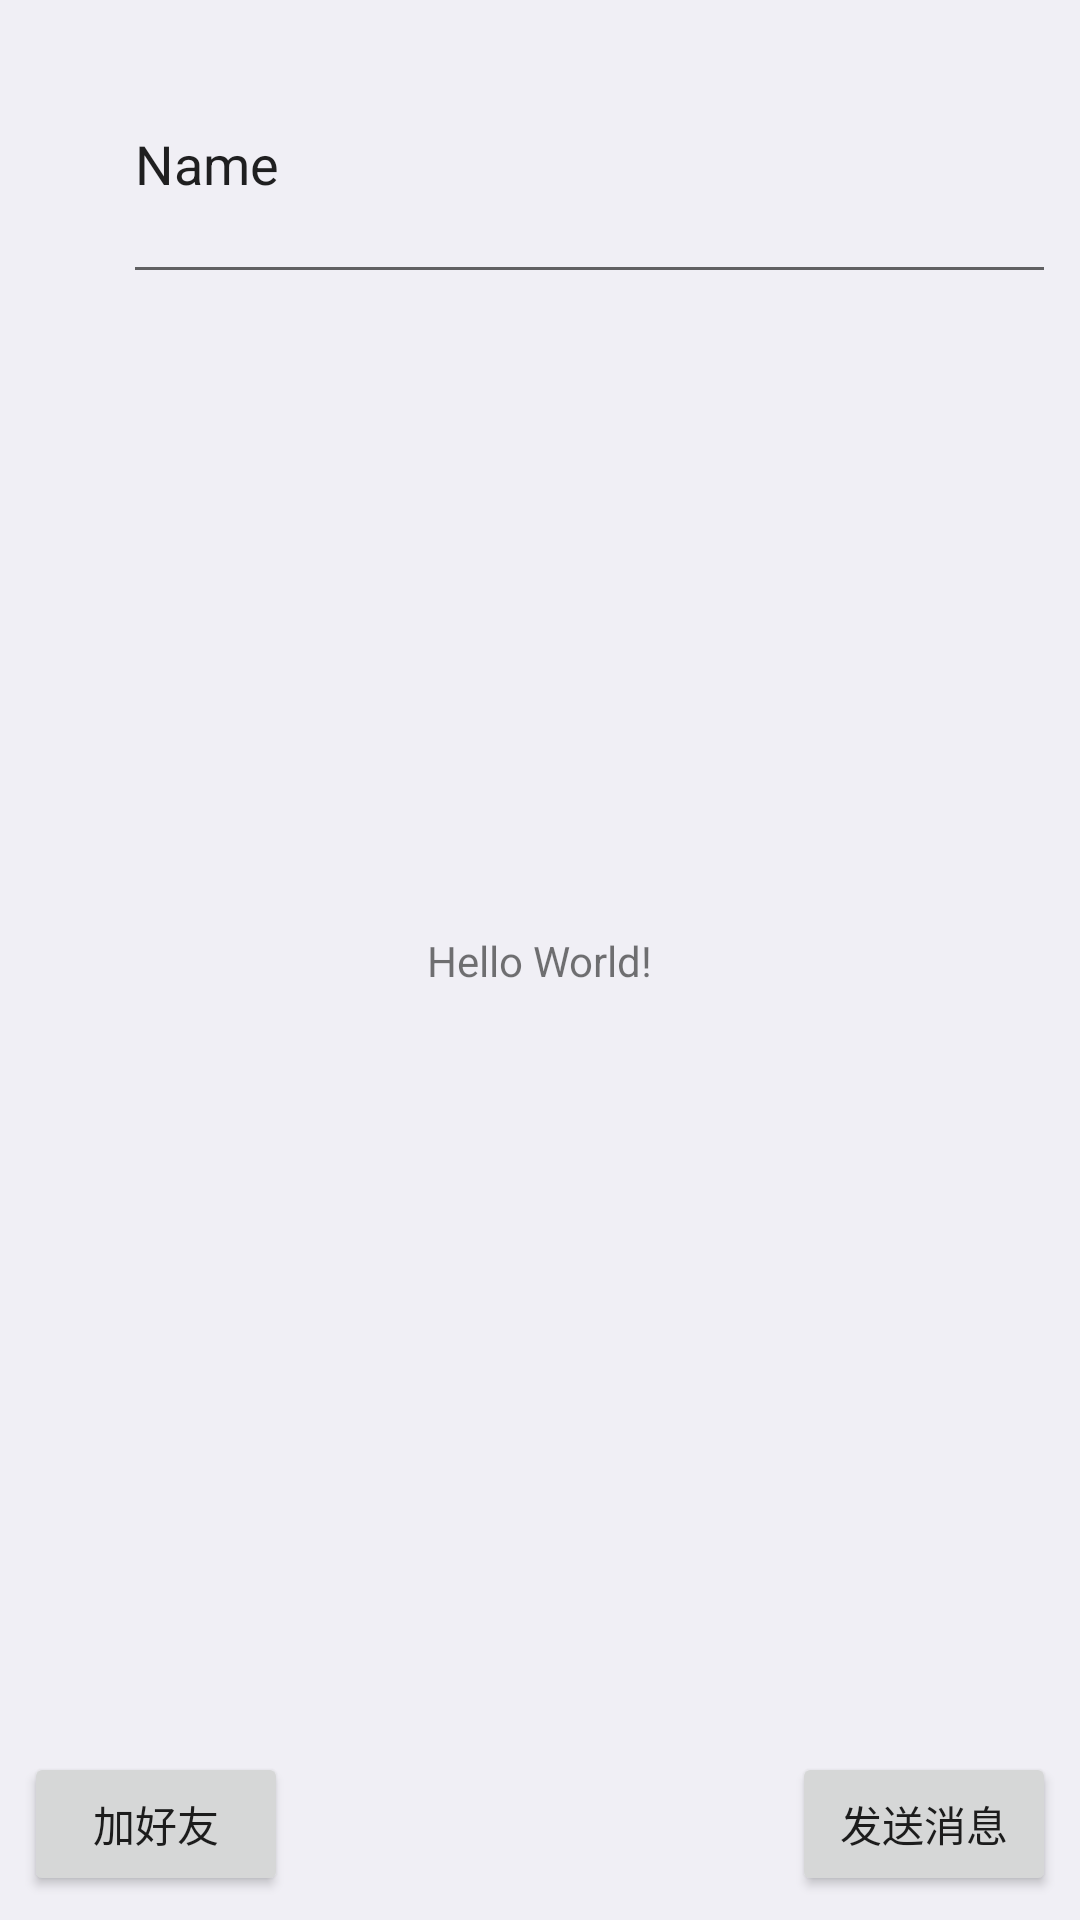

The Android layout XML behind this screen, and the referenced resources:
<!-- AndroidManifest.xml: application theme AppTheme -->
<!-- res/layout/activity_carrier.xml -->
<?xml version="1.0" encoding="utf-8"?>
<android.support.constraint.ConstraintLayout xmlns:android="http://schemas.android.com/apk/res/android"
    xmlns:app="http://schemas.android.com/apk/res-auto"
    xmlns:tools="http://schemas.android.com/tools"
    android:layout_width="match_parent"
    android:layout_height="match_parent"
    tools:context=".MainActivity">

    <TextView
        android:layout_width="wrap_content"
        android:layout_height="wrap_content"
        android:text="Hello World!"
        app:layout_constraintBottom_toBottomOf="parent"
        app:layout_constraintLeft_toLeftOf="parent"
        app:layout_constraintRight_toRightOf="parent"
        app:layout_constraintTop_toTopOf="parent" />

    <Button
        android:id="@+id/addFriend"
        android:layout_width="wrap_content"
        android:layout_height="wrap_content"
        android:layout_marginBottom="8dp"
        android:layout_marginLeft="8dp"
        android:layout_marginStart="8dp"
        android:text="加好友"
        app:layout_constraintBottom_toBottomOf="parent"
        app:layout_constraintStart_toStartOf="parent" />

    <EditText
        android:id="@+id/editText"
        android:layout_width="311dp"
        android:layout_height="90dp"
        android:layout_marginEnd="8dp"
        android:layout_marginRight="8dp"
        android:layout_marginTop="8dp"
        android:ems="10"
        android:inputType="textPersonName"
        android:text="Name"
        app:layout_constraintEnd_toEndOf="parent"
        app:layout_constraintTop_toTopOf="parent" />

    <Button
        android:id="@+id/sendMessage"
        android:layout_width="wrap_content"
        android:layout_height="wrap_content"
        android:layout_marginBottom="8dp"
        android:layout_marginEnd="8dp"
        android:layout_marginRight="8dp"
        android:text="发送消息"
        app:layout_constraintBottom_toBottomOf="parent"
        app:layout_constraintEnd_toEndOf="parent" />


</android.support.constraint.ConstraintLayout>
<!-- resources referenced by this layout -->
<resources>
  <style name="AppTheme" parent="Theme.AppCompat.Light.NoActionBar">
          
          <item name="colorPrimary">@color/colorPrimary</item>
          <item name="colorPrimaryDark">@color/colorPrimaryDark</item>
          <item name="colorAccent">@color/colorAccent</item>
          <item name="android:windowBackground">@color/window_background</item>
          <item name="toolbarStyle">@style/Toolbar</item>
      </style>
  <color name="colorPrimary">@color/azure</color>
  <color name="colorPrimaryDark">@color/warm_grey</color>
  <color name="colorAccent">@color/colorPrimary</color>
  <color name="window_background">@color/pale_grey</color>
  <style name="Toolbar" parent="Widget.AppCompat.Toolbar">
          <item name="android:background">@color/white</item>
      </style>
  <color name="azure">#00a5ff</color>
  <color name="warm_grey">#999999</color>
  <color name="pale_grey">#f0eff5</color>
  <color name="white">#ffffff</color>
</resources>
